Labelled photos from "dataset_orignal", an image-classification folder in ramyapriya/Ikea-WebScraping-Classification. The possible labels are: beds, chairs, tables, tableware.

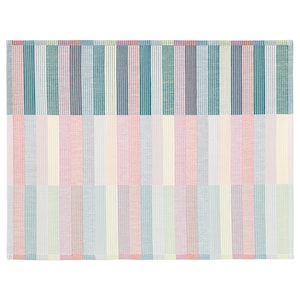
Label: tableware

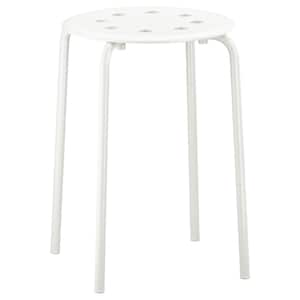
Label: chairs

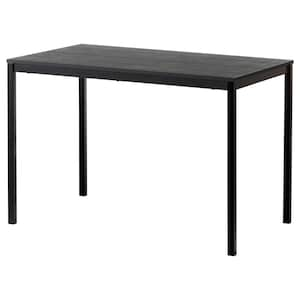
Label: tables

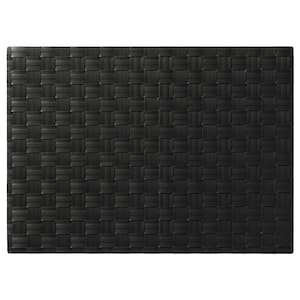
Label: tableware

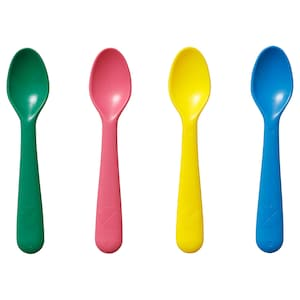
Label: tableware

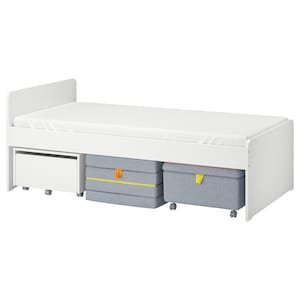
Label: beds
